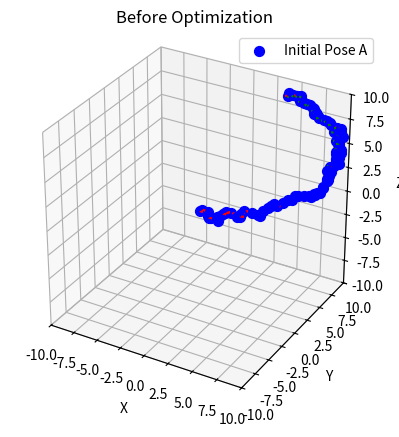
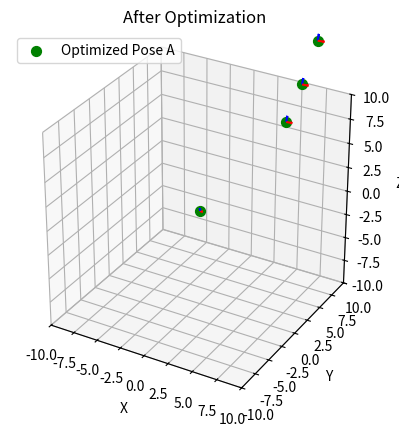

These figures' Python source, in order:
import numpy as np
from scipy.spatial.transform import Rotation as R
import matplotlib.pyplot as plt

def plot_poses(pose_list, ax, color='b', label_prefix='Pose'):
    """
    Visualize a list of Pose objects in a 3D plot.
    """
    for idx, pose in enumerate(pose_list):
        origin = pose.t  # Translation vector
        R = pose.R  # Rotation matrix
        colors = ['r', 'g', 'b']
        for i in range(3):
            ax.quiver(
                origin[0], origin[1], origin[2],
                R[0, i], R[1, i], R[2, i],
                color=colors[i], length=0.3, normalize=True
            )
        # Add label only to the first node to avoid duplication
        if idx == 0:
            ax.scatter(origin[0], origin[1], origin[2], s=50, label=f"{label_prefix} {chr(ord('A') + idx)}", color=color)
        else:
            ax.scatter(origin[0], origin[1], origin[2], s=50, color=color)
    # Remove duplicate legends
    handles, labels = ax.get_legend_handles_labels()
    unique = dict(zip(labels, handles))
    ax.legend(unique.values(), unique.keys())

class Pose:
    def __init__(self, rotation=np.eye(3), translation=np.zeros(3)):
        self.R = rotation  # Rotation matrix
        self.t = translation  # Translation vector

    def as_matrix(self):
        """Return the homogeneous transformation matrix."""
        T = np.eye(4)
        T[:3, :3] = self.R
        T[:3, 3] = self.t
        return T

    @staticmethod
    def from_matrix(T):
        """Create a Pose from a homogeneous transformation matrix."""
        rotation = T[:3, :3]
        translation = T[:3, 3]
        return Pose(rotation, translation)

    def inverse(self):
        """Compute the inverse of this pose."""
        R_inv = self.R.T
        t_inv = -R_inv @ self.t
        return Pose(R_inv, t_inv)

    def noised(self):
        noise_rot = 0.01 * np.random.randn(3)
        noise_trans = 0.2 * np.random.randn(3)
        
        noised_R = self.R @ R.from_rotvec(noise_rot).as_matrix()
        noised_t = self.t + noise_trans

        return Pose(noised_R, noised_t)

    def __mul__(self, other):
        """Compose this pose with another pose."""
        R_new = self.R @ other.R
        t_new = self.R @ other.t + self.t
        return Pose(R_new, t_new)

def hat(v):
    """Skew-symmetric matrix for a vector."""
    return np.array([
        [0, -v[2], v[1]],
        [v[2], 0, -v[0]],
        [-v[1], v[0], 0]
    ])

def vee(M):
    """Inverse of the hat operator."""
    return np.array([M[2,1], M[0,2], M[1,0]])

def se3_to_SE3(xi):
    """Exponential map from se(3) to SE(3)."""
    omega = xi[:3]
    v = xi[3:]
    theta = np.linalg.norm(omega)
    if theta < 1e-10:
        R = np.eye(3)
        t = v
    else:
        omega_hat = hat(omega / theta)
        R = np.eye(3) + np.sin(theta) * omega_hat + (1 - np.cos(theta)) * (omega_hat @ omega_hat)
        V = np.eye(3) + ((1 - np.cos(theta)) / theta) * omega_hat + ((theta - np.sin(theta)) / theta) * (omega_hat @ omega_hat)
        t = V @ v
    return Pose(R, t)

def SE3_to_se3(T):
    """Logarithm map from SE(3) to se(3)."""
    R_mat = T.R
    t = T.t

    theta = np.arccos(np.clip((np.trace(R_mat) - 1) / 2, -1, 1))
    if theta < 1e-10:
        omega = np.zeros(3)
        v = t
    else:
        ln_R = (theta / (2 * np.sin(theta))) * (R_mat - R_mat.T)
        omega = vee(ln_R)
        omega_hat = ln_R
        A_inv = np.eye(3) - 0.5 * omega_hat + ((1 / theta**2) - (1 + np.cos(theta)) / (2 * theta * np.sin(theta))) * (omega_hat @ omega_hat)
        v = A_inv @ t
    xi = np.hstack((omega, v))
    return xi

def compute_error(T_i, T_j, Z_ij):
    """Compute the error for an edge."""
    E = T_i.inverse() * T_j  # Estimated relative transformation
    E_inv = Z_ij.inverse() * E
    e = SE3_to_se3(E_inv)
    return e

def build_linear_system(poses, edges, priors=[], weight_prior=1e6):
    """Construct the linear system for optimization."""
    N = len(poses)
    H = np.zeros((6*N, 6*N))
    b = np.zeros(6*N)
    for edge in edges:
        i, j, Z_ij = edge['i'], edge['j'], edge['measurement']
        T_i = poses[i]
        T_j = poses[j]
        e_ij = compute_error(T_i, T_j, Z_ij)
        # Jacobians w.r.t T_i and T_j (approximate as identity for simplicity)
        J_i = -np.eye(6)
        J_j = np.eye(6)
        # Generate arrays of indices instead of slices
        idx_i = np.arange(6*i, 6*i+6)
        idx_j = np.arange(6*j, 6*j+6)

        # Accumulate H and b using np.ix_ with arrays
        weight = edge.get('weight', 1.0)  # 가중치를 가져오고, 없으면 1로 기본 설정
        H[np.ix_(idx_i, idx_i)] += weight * (J_i.T @ J_i)
        H[np.ix_(idx_i, idx_j)] += weight * (J_i.T @ J_j)
        H[np.ix_(idx_j, idx_i)] += weight * (J_j.T @ J_i)
        H[np.ix_(idx_j, idx_j)] += weight * (J_j.T @ J_j)
        b[idx_i] += weight * (J_i.T @ e_ij)
        b[idx_j] += weight * (J_j.T @ e_ij)

    # Process prior residuals
    for prior in priors:
        i = prior['i']
        Z_i = prior['measurement']
        T_i = poses[i]

        e_i = SE3_to_se3(T_i.inverse() * Z_i)
        J_i = -np.eye(6)
        idx_i = np.arange(6*i, 6*i+6)
        H[np.ix_(idx_i, idx_i)] += weight_prior * (J_i.T @ J_i)
        b[idx_i] += weight_prior * (J_i.T @ e_i)
    return H, b

def pose_graph_optimization(poses, edges, iterations=10):
    """Perform pose-graph optimization."""
    N = len(poses)
    priors = [{'i': 0, 'measurement': Pose()}, {'i': N-1, 'measurement': initial_poses[-1]}]
    print(f"priors: {priors}")
    weight_prior = 1e6
    for _ in range(iterations):
        H, b = build_linear_system(poses, edges, priors, weight_prior)
        # Remove the fixation of the first pose, since priors are used
        # H[:6, :6] += np.eye(6) * 1e6  # This line is now redundant
        delta = np.linalg.solve(H, -b)
        print(f"Iteration {_+1} - dx:\n {delta}")
        # Update poses
        for i in range(N):
            idx = slice(6*i, 6*i+6)
            xi = delta[idx]
            delta_pose = se3_to_SE3(xi)
            poses[i] = delta_pose * poses[i]
    return poses

# Example usage:
# Initialize poses and edges

num_nodes = 100
odom_rot_yaw_deg = 2
odom_rot_yaw_rad = np.deg2rad(odom_rot_yaw_deg)

edges = []
for node_ii in range(num_nodes - 1):
    edges.append({'i': node_ii, 'j': node_ii + 1, 
                  'measurement': Pose(R.from_euler('z', odom_rot_yaw_rad).as_matrix()[:3, :3], np.array([0.3, 0, 0]))})

# Create initial poses without noise
initial_poses = []
initial_poses.append(Pose())  # Pose 0 at identity
for i in range(1, num_nodes):
    prev_pose = initial_poses[i-1]
    measurement = edges[i-1]['measurement']
    new_pose = prev_pose * measurement  # No noise added
    initial_poses.append(new_pose)

# Now, add edges between nodes that are k steps apart
for dense_connection_k in [2, 3, 4, 5]:
    for i in range(num_nodes - dense_connection_k):
        # Compute the measurement between node i and node i+k
        Z_ik = initial_poses[i].inverse() * initial_poses[i+dense_connection_k]
        # Optionally, add noise to Z_ik
        # Z_ik = Z_ik.noised()
        edges.append({'i': i, 'j': i+dense_connection_k, 'measurement': Z_ik})

# Initialize poses with noise for optimization
poses = []
poses.append(Pose())  # Pose 0 at identity
for i in range(1, num_nodes):
    prev_pose = poses[i-1]
    measurement = edges[i-1]['measurement']
    new_pose = prev_pose * measurement.noised()
    poses.append(new_pose)

# Run optimization
optimized_poses = pose_graph_optimization(poses.copy(), edges)

#################################################
max_ax_lim = 10
# Plot initial poses
fig = plt.figure()
ax = fig.add_subplot(111, projection='3d')
plot_poses(poses, ax, color='b', label_prefix='Initial Pose')
ax.set_box_aspect([1,1,1])
ax.set_xlim([-max_ax_lim, max_ax_lim])
ax.set_ylim([-max_ax_lim, max_ax_lim])
ax.set_zlim([-max_ax_lim, max_ax_lim])
ax.set_xlabel("X")
ax.set_ylabel("Y")
ax.set_zlabel("Z")
ax.set_title("Before Optimization")
plt.show()

# Plot optimized poses
fig = plt.figure()
ax = fig.add_subplot(111, projection='3d')
plot_poses(optimized_poses, ax, color='g', label_prefix='Optimized Pose')
ax.set_box_aspect([1,1,1])
ax.set_xlim([-max_ax_lim, max_ax_lim])
ax.set_ylim([-max_ax_lim, max_ax_lim])
ax.set_zlim([-max_ax_lim, max_ax_lim])
ax.set_xlabel("X")
ax.set_ylabel("Y")
ax.set_zlabel("Z")
ax.set_title("After Optimization")
plt.show()
